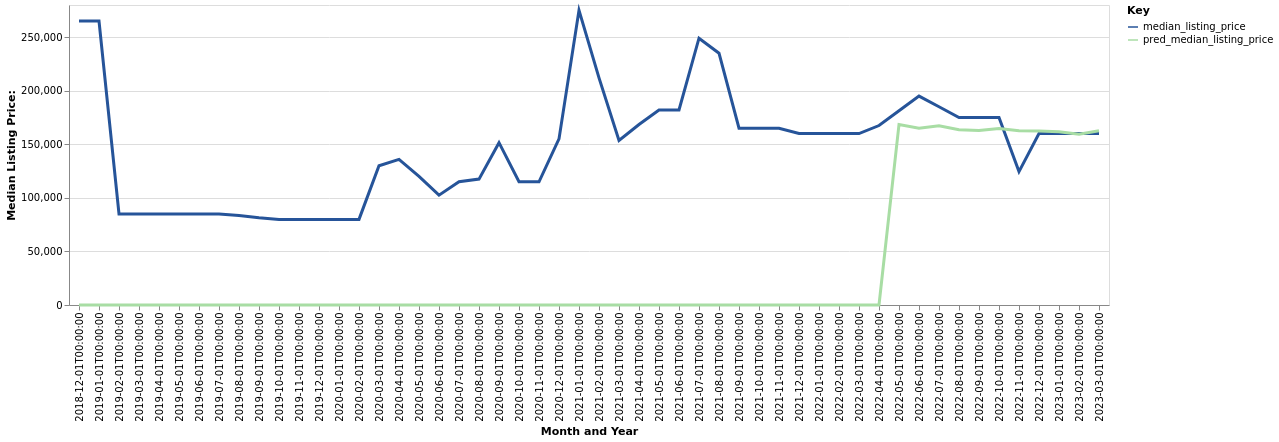

Values plotted in this chart, from the file beside it:
date, time_idx, median_listing_price, thirty_year_interest_rate_five, month, county_name, active_listing_count, median_days_on_market, pred_median_listing_price, month_year
2018-12-01, 0, 265000, 4.54, 12, wheeler, ne, 1.0, 11.0, 0, Dec-2018
2019-01-01, 1, 265000, 4.6, 1, wheeler, ne, 1.0, 27.0, 0, Jan-2019
2019-02-01, 2, 85000, 4.72, 2, wheeler, ne, 3.0, 27.0, 0, Feb-2019
2019-03-01, 3, 85000, 4.9, 3, wheeler, ne, 3.0, 58.0, 0, Mar-2019
2019-04-01, 4, 85000, 4.94, 4, wheeler, ne, 3.0, 90.0, 0, Apr-2019
2019-05-01, 5, 85000, 4.75, 5, wheeler, ne, 3.0, 118.0, 0, May-2019
2019-06-01, 6, 85000, 4.51, 6, wheeler, ne, 3.0, 149.0, 0, Jun-2019
2019-07-01, 7, 85000, 4.41, 7, wheeler, ne, 3.0, 181.0, 0, Jul-2019
2019-08-01, 8, 83609, 4.41, 8, wheeler, ne, 1.0, 167.0, 0, Aug-2019
2019-09-01, 9, 81523, 4.2, 9, wheeler, ne, 1.0, 131.0, 0, Sep-2019
2019-10-01, 10, 79900, 4.14, 10, wheeler, ne, 1.0, 111.0, 0, Oct-2019
2019-11-01, 11, 79900, 3.84, 11, wheeler, ne, 1.0, 138.0, 0, Nov-2019
2019-12-01, 12, 79900, 3.81, 12, wheeler, ne, 1.0, 170.0, 0, Dec-2019
2020-01-01, 13, 79900, 3.75, 1, wheeler, ne, 1.0, 198.0, 0, Jan-2020
2020-02-01, 14, 79900, 3.73, 2, wheeler, ne, 1.0, 215.0, 0, Feb-2020
2020-03-01, 15, 130000, 3.78, 3, wheeler, ne, 3.0, 36.0, 0, Mar-2020
2020-04-01, 16, 135950, 3.75, 4, wheeler, ne, 2.0, 156.0, 0, Apr-2020
2020-05-01, 17, 120000, 3.74, 5, wheeler, ne, 2.0, 80.0, 0, May-2020
2020-06-01, 18, 102500, 3.72, 6, wheeler, ne, 2.0, 113.0, 0, Jun-2020
2020-07-01, 19, 115000, 3.49, 7, wheeler, ne, 3.0, 130.0, 0, Jul-2020
2020-08-01, 20, 117500, 3.65, 8, wheeler, ne, 3.0, 145.0, 0, Aug-2020
2020-09-01, 21, 151500, 3.33, 9, wheeler, ne, 2.0, 59.0, 0, Sep-2020
2020-10-01, 22, 115000, 3.28, 10, wheeler, ne, 1.0, 120.0, 0, Oct-2020
2020-11-01, 23, 115000, 3.21, 11, wheeler, ne, 1.0, 148.0, 0, Nov-2020
2020-12-01, 24, 155000, 3.07, 12, wheeler, ne, 2.0, 133.0, 0, Dec-2020
2021-01-01, 25, 275000, 2.99, 1, wheeler, ne, 1.0, 44.0, 0, Jan-2021
2021-02-01, 26, 212000, 2.93, 2, wheeler, ne, 2.0, 48.0, 0, Feb-2021
2021-03-01, 27, 153500, 2.88, 3, wheeler, ne, 4.0, 69.0, 0, Mar-2021
2021-04-01, 28, 168500, 2.84, 4, wheeler, ne, 3.0, 172.0, 0, Apr-2021
2021-05-01, 29, 182000, 2.71, 5, wheeler, ne, 2.0, 236.0, 0, May-2021
2021-06-01, 30, 182000, 2.79, 6, wheeler, ne, 2.0, 267.0, 0, Jun-2021
2021-07-01, 31, 249000, 2.97, 7, wheeler, ne, 1.0, 226.0, 0, Jul-2021
2021-08-01, 32, 235000, 3.17, 8, wheeler, ne, 1.0, 265.0, 0, Aug-2021
2021-09-01, 33, 165000, 3.18, 9, wheeler, ne, 2.0, 12.0, 0, Sep-2021
2021-10-01, 34, 165000, 3.0, 10, wheeler, ne, 2.0, 33.0, 0, Oct-2021
2021-11-01, 35, 165000, 3.02, 11, wheeler, ne, 2.0, 65.0, 0, Nov-2021
2021-12-01, 36, 160000, 2.98, 12, wheeler, ne, 2.0, 93.0, 0, Dec-2021
2022-01-01, 37, 160000, 2.87, 1, wheeler, ne, 2.0, 124.0, 0, Jan-2022
2022-02-01, 38, 160000, 3.01, 2, wheeler, ne, 2.0, 156.0, 0, Feb-2022
2022-03-01, 39, 160000, 3.14, 3, wheeler, ne, 2.0, 184.0, 0, Mar-2022
2022-04-01, 40, 167500, 3.1, 4, wheeler, ne, 2.0, 123.0, 0, Apr-2022
2022-05-01, 41, 181250, 3.12, 5, wheeler, ne, 2.0, 197.0, 168534, May-2022
2022-06-01, 42, 195000, 3.56, 6, wheeler, ne, 1.0, 275.0, 164986, Jun-2022
2022-07-01, 43, 185000, 3.92, 7, wheeler, ne, 2.0, 161.0, 167341, Jul-2022
2022-08-01, 44, 175000, 4.67, 8, wheeler, ne, 1.0, 338.0, 163665, Aug-2022
2022-09-01, 45, 175000, 5.11, 9, wheeler, ne, 1.0, 366.0, 162913, Sep-2022
2022-10-01, 46, 175000, 5.3, 10, wheeler, ne, 1.0, 383.0, 164797, Oct-2022
2022-11-01, 47, 124500, 5.81, 11, wheeler, ne, 2.0, 218.0, 162539, Nov-2022
2022-12-01, 48, 160000, 5.54, 12, wheeler, ne, 3.0, 52.0, 162337, Dec-2022
2023-01-01, 49, 160000, 5.55, 1, wheeler, ne, 3.0, 84.0, 161664, Jan-2023
2023-02-01, 50, 160000, 6.7, 2, wheeler, ne, 1.0, 520.0, 159355, Feb-2023
2023-03-01, 51, 160000, 7.08, 3, wheeler, ne, 1.0, 544.0, 162643, Mar-2023
